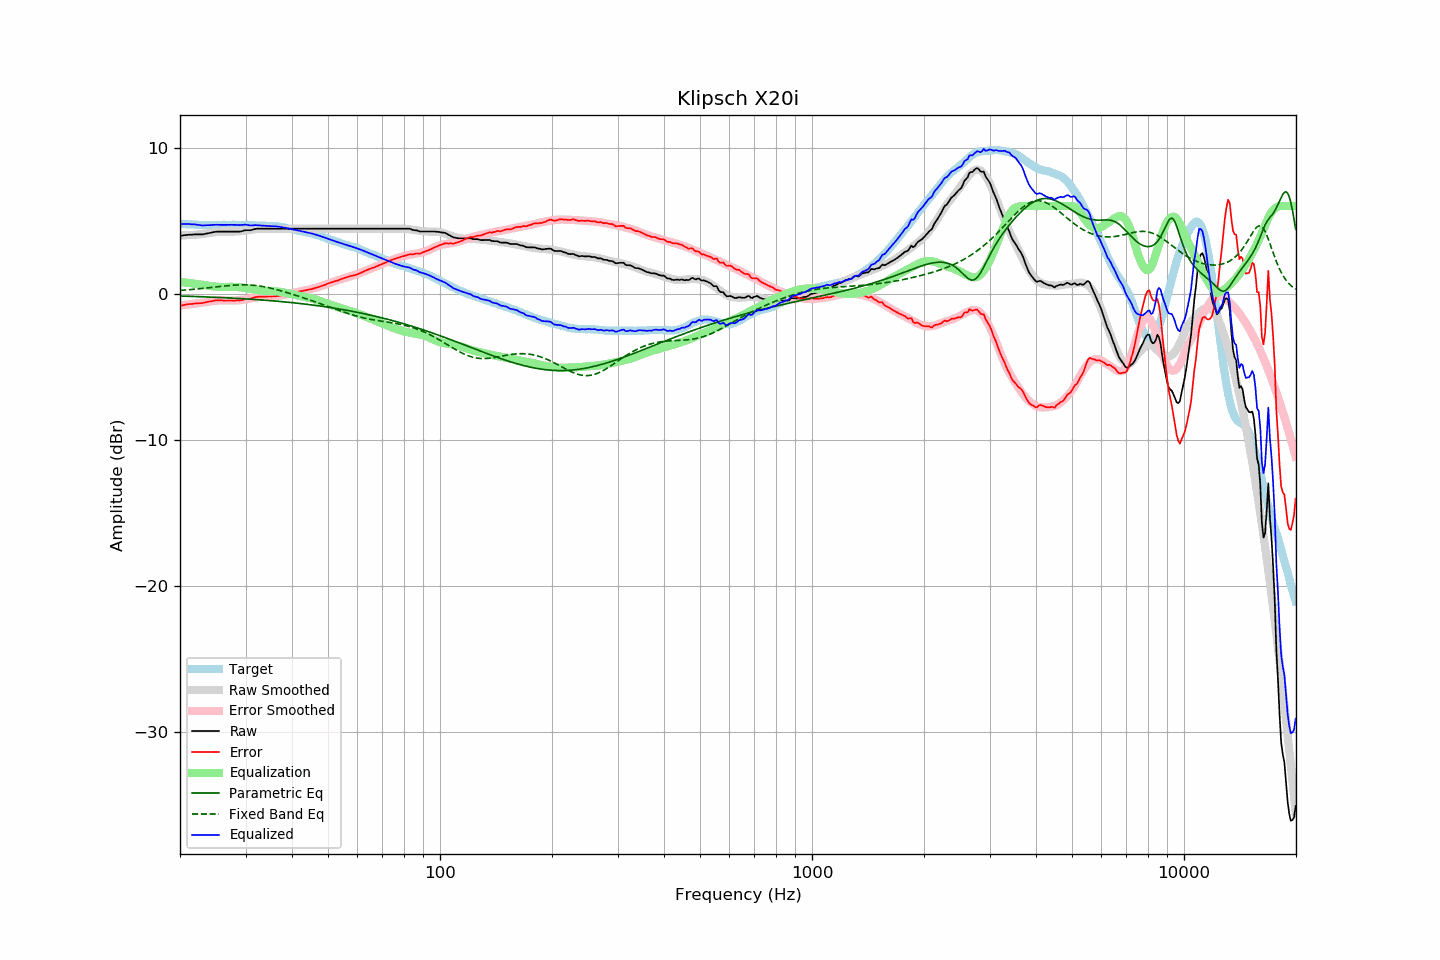

The file beside this chart, header and first rows:
frequency, raw, error, smoothed, error_smoothed, equalization, parametric_eq, fixed_band_eq, equalized_raw, equalized_smoothed, target
20.00, 3.97, -0.82, 3.99, -0.80, 0.80, -0.16, 0.23, 4.77, 4.80, 4.79
20.20, 3.98, -0.80, 3.99, -0.79, 0.79, -0.16, 0.23, 4.77, 4.78, 4.78
20.40, 3.99, -0.78, 4.00, -0.78, 0.78, -0.17, 0.24, 4.77, 4.78, 4.77
20.61, 4.01, -0.76, 4.00, -0.77, 0.77, -0.17, 0.25, 4.77, 4.77, 4.77
20.81, 4.02, -0.73, 4.00, -0.75, 0.75, -0.17, 0.26, 4.77, 4.76, 4.75
21.02, 4.03, -0.72, 4.01, -0.74, 0.74, -0.18, 0.27, 4.77, 4.75, 4.75
21.23, 4.04, -0.70, 4.01, -0.73, 0.73, -0.18, 0.28, 4.76, 4.74, 4.74
21.44, 4.04, -0.71, 4.02, -0.71, 0.71, -0.18, 0.29, 4.75, 4.74, 4.75
21.66, 4.05, -0.69, 4.03, -0.70, 0.70, -0.19, 0.30, 4.75, 4.73, 4.74
21.87, 4.06, -0.67, 4.04, -0.69, 0.69, -0.19, 0.31, 4.74, 4.72, 4.73
22.09, 4.06, -0.66, 4.05, -0.67, 0.67, -0.19, 0.32, 4.73, 4.72, 4.72
22.31, 4.06, -0.66, 4.06, -0.66, 0.66, -0.20, 0.33, 4.71, 4.71, 4.72
22.54, 4.06, -0.65, 4.06, -0.64, 0.64, -0.20, 0.34, 4.70, 4.71, 4.71
22.76, 4.06, -0.65, 4.08, -0.63, 0.63, -0.21, 0.35, 4.69, 4.70, 4.71
22.99, 4.06, -0.64, 4.09, -0.61, 0.61, -0.21, 0.36, 4.67, 4.70, 4.70
23.22, 4.08, -0.61, 4.10, -0.60, 0.60, -0.21, 0.37, 4.67, 4.70, 4.69
23.45, 4.11, -0.59, 4.12, -0.58, 0.58, -0.22, 0.38, 4.68, 4.69, 4.69
23.69, 4.13, -0.56, 4.13, -0.56, 0.56, -0.22, 0.40, 4.69, 4.69, 4.68
23.92, 4.15, -0.54, 4.15, -0.54, 0.54, -0.23, 0.41, 4.69, 4.69, 4.68
24.16, 4.17, -0.53, 4.17, -0.53, 0.53, -0.23, 0.42, 4.69, 4.69, 4.69
24.40, 4.20, -0.51, 4.18, -0.51, 0.51, -0.24, 0.43, 4.71, 4.69, 4.70
24.65, 4.22, -0.48, 4.20, -0.50, 0.50, -0.24, 0.45, 4.71, 4.70, 4.70
24.89, 4.24, -0.46, 4.21, -0.48, 0.48, -0.25, 0.46, 4.72, 4.70, 4.70
25.14, 4.25, -0.45, 4.23, -0.47, 0.47, -0.25, 0.47, 4.72, 4.70, 4.70
25.39, 4.25, -0.45, 4.24, -0.47, 0.47, -0.26, 0.48, 4.71, 4.70, 4.70
25.65, 4.25, -0.45, 4.24, -0.46, 0.46, -0.26, 0.49, 4.71, 4.71, 4.70
25.91, 4.25, -0.46, 4.25, -0.46, 0.46, -0.27, 0.51, 4.71, 4.71, 4.71
26.16, 4.25, -0.47, 4.25, -0.46, 0.46, -0.27, 0.52, 4.71, 4.71, 4.72
26.43, 4.25, -0.47, 4.25, -0.46, 0.46, -0.28, 0.53, 4.71, 4.71, 4.72
26.69, 4.25, -0.47, 4.25, -0.46, 0.46, -0.28, 0.54, 4.71, 4.71, 4.71
26.96, 4.25, -0.47, 4.25, -0.47, 0.47, -0.29, 0.55, 4.71, 4.71, 4.71
27.23, 4.25, -0.47, 4.24, -0.47, 0.47, -0.29, 0.56, 4.72, 4.71, 4.71
27.50, 4.25, -0.46, 4.25, -0.47, 0.47, -0.30, 0.57, 4.72, 4.71, 4.71
27.77, 4.25, -0.47, 4.25, -0.47, 0.47, -0.30, 0.58, 4.71, 4.72, 4.72
28.05, 4.25, -0.47, 4.25, -0.46, 0.46, -0.31, 0.59, 4.71, 4.72, 4.72
28.33, 4.25, -0.46, 4.26, -0.46, 0.46, -0.32, 0.59, 4.71, 4.72, 4.71
28.62, 4.25, -0.46, 4.26, -0.45, 0.45, -0.32, 0.60, 4.70, 4.72, 4.71
28.90, 4.25, -0.47, 4.27, -0.44, 0.44, -0.33, 0.60, 4.69, 4.71, 4.72
29.19, 4.27, -0.45, 4.28, -0.43, 0.43, -0.34, 0.61, 4.70, 4.71, 4.71
29.48, 4.30, -0.42, 4.29, -0.42, 0.42, -0.34, 0.61, 4.71, 4.71, 4.71
29.78, 4.33, -0.38, 4.31, -0.40, 0.40, -0.35, 0.61, 4.73, 4.71, 4.71
30.08, 4.35, -0.37, 4.32, -0.38, 0.38, -0.36, 0.61, 4.73, 4.70, 4.72
30.38, 4.35, -0.36, 4.34, -0.36, 0.36, -0.36, 0.60, 4.71, 4.70, 4.71
30.68, 4.35, -0.35, 4.36, -0.34, 0.34, -0.37, 0.60, 4.68, 4.70, 4.70
30.99, 4.35, -0.35, 4.37, -0.32, 0.32, -0.38, 0.59, 4.66, 4.69, 4.69
31.30, 4.38, -0.31, 4.39, -0.30, 0.30, -0.38, 0.58, 4.67, 4.69, 4.68
31.61, 4.41, -0.27, 4.40, -0.28, 0.28, -0.39, 0.57, 4.68, 4.68, 4.68
31.93, 4.44, -0.23, 4.42, -0.26, 0.26, -0.40, 0.56, 4.69, 4.67, 4.67
32.24, 4.45, -0.22, 4.43, -0.24, 0.24, -0.41, 0.55, 4.69, 4.67, 4.67
32.57, 4.45, -0.21, 4.43, -0.23, 0.23, -0.41, 0.54, 4.68, 4.66, 4.65
32.89, 4.45, -0.20, 4.44, -0.22, 0.22, -0.42, 0.52, 4.67, 4.66, 4.65
33.22, 4.45, -0.20, 4.44, -0.21, 0.21, -0.43, 0.50, 4.66, 4.66, 4.65
33.55, 4.45, -0.20, 4.45, -0.20, 0.20, -0.44, 0.48, 4.65, 4.65, 4.65
33.89, 4.45, -0.21, 4.45, -0.20, 0.20, -0.45, 0.46, 4.64, 4.65, 4.65
34.23, 4.45, -0.19, 4.45, -0.19, 0.19, -0.46, 0.44, 4.64, 4.65, 4.64
34.57, 4.45, -0.19, 4.45, -0.19, 0.19, -0.46, 0.42, 4.64, 4.64, 4.64
34.92, 4.45, -0.19, 4.45, -0.19, 0.19, -0.47, 0.39, 4.63, 4.64, 4.64
35.27, 4.45, -0.20, 4.45, -0.18, 0.18, -0.48, 0.36, 4.63, 4.63, 4.64
35.62, 4.45, -0.18, 4.45, -0.18, 0.18, -0.49, 0.34, 4.63, 4.63, 4.63
35.97, 4.45, -0.18, 4.45, -0.17, 0.17, -0.50, 0.31, 4.62, 4.62, 4.63
... 635 more rows
